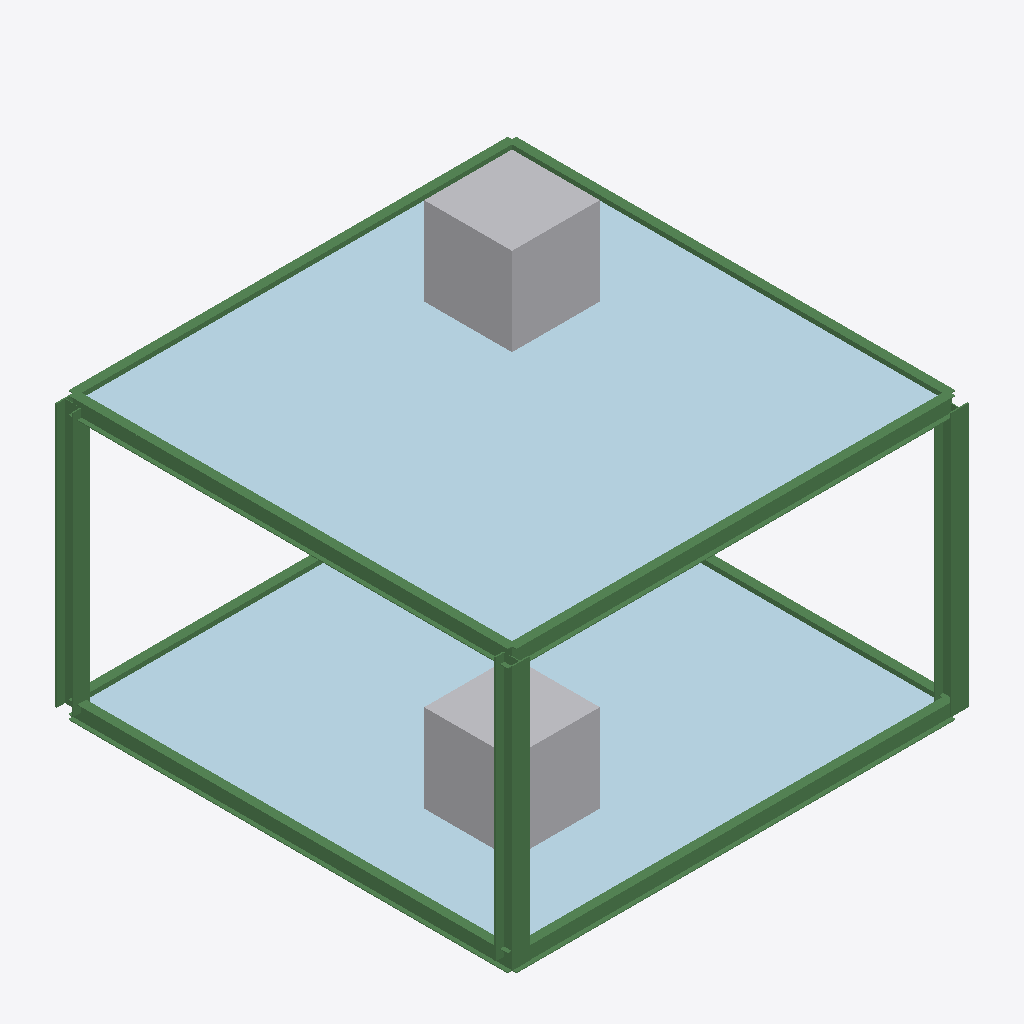
Isometric view of an IFC building model (IFC-SPF (STEP), schema IFC4X1, length unit metre), seen from the south-west, elements coloured by IFC class: 11 beams (green), 2 plates (pale blue), 2 other elements (light grey).
Extent 5.2 m × 5.2 m × 4.2 m (x, y, z). Storeys (3): A Simple Structure at 0.00 m; floor1 at 0.00 m; floor2 at 0.00 m. Elements (40): 36 IfcBeam, 2 IfcBuildingElementProxy, 2 IfcPlate.

HEADER;
FILE_DESCRIPTION(('ViewDefinition [CoordinationView]'),'2;1');
FILE_NAME('','2022-10-08T19:29:11',(''),(''),'IfcOpenShell 0.7.0','IfcOpenShell 0.7.0','');
FILE_SCHEMA(('IFC4X1'));
ENDSEC;
DATA;
#257=IFCPROJECT('2mkOcLHouHxPFUv5utukF4',#192,'AdaProject',$,$,$,$,(#193),#204);
#205=IFCSITE('2mbRHtHouHxQldv5utukF4',#195,'PoC-Stru',$,$,#196,$,$,.ELEMENT.,$,$,$,$,$);
#259=IFCBUILDINGSTOREY('2mkOcMHouHxOFfv5utukF4',#195,'A Simple Structure',$,$,#207,$,$,.ELEMENT.,0.0);
#279=IFCBUILDINGSTOREY('2mkqGIHouHxRgwv5utukF4',#195,'floor1',$,$,#260,$,$,.ELEMENT.,0.0);
#280=IFCBUILDINGSTOREY('2nQQGIHouHxQ8Qv5utukF4',#195,'floor2',$,$,#260,$,$,.ELEMENT.,0.0);
#346=IFCPLATE('2nQQGJHouHxRSMv5utukF4',#195,'floor2_pl','floor2_pl',$,#289,#307,$,$);
#333=IFCPLATE('2mkqGJHouHxPrRv5utukF4',#195,'floor1_pl','floor1_pl',$,#289,#293,$,$);
#469=IFCBUILDINGELEMENTPROXY('2vc3KVHouHxO2Zv5utukF4',#195,'Equip2',$,$,#454,#468,$,$);
#446=IFCBUILDINGELEMENTPROXY('2vc3KTHouHxQ1Fv5utukF4',#195,'Equip1',$,$,#431,#445,$,$);
#325=IFCBEAM('2nQLNGHouHxPF5v5utukF4',#195,'bm17','IPE200','Beam',#285,#265,$,$);
#328=IFCBEAM('2nQQGGHouHxPr_v5utukF4',#195,'bm20','IPE200','Beam',#288,#268,$,$);
#324=IFCBEAM('2mknq7HouHxO9zv5utukF4',#195,'bm4','IPE200','Beam',#284,#264,$,$);
#321=IFCBEAM('2mklOwHouHxPsxv5utukF4',#195,'bm1','IPE200','Beam',#281,#261,$,$);
#329=IFCBEAM('2nR8fzHouHxQOLv5utukF4',#195,'bm33','HEB200','Beam',#289,#269,$,$);
#332=IFCBEAM('2nRIPRHouHxQVCv5utukF4',#195,'bm36','HEB200','Beam',#292,#272,$,$);
#330=IFCBEAM('2nRB4aHouHxRL4v5utukF4',#195,'bm34','HEB200','Beam',#290,#270,$,$);
#327=IFCBEAM('2nQNpyHouHxP7Qv5utukF4',#195,'bm19','IPE200','Beam',#287,#267,$,$);
#326=IFCBEAM('2nQNpwHouHxPZHv5utukF4',#195,'bm18','IPE200','Beam',#286,#266,$,$);
#322=IFCBEAM('2mknq3HouHxP5Jv5utukF4',#195,'bm2','IPE200','Beam',#282,#262,$,$);
#323=IFCBEAM('2mknq5HouHxQePv5utukF4',#195,'bm3','IPE200','Beam',#283,#263,$,$);
ENDSEC;